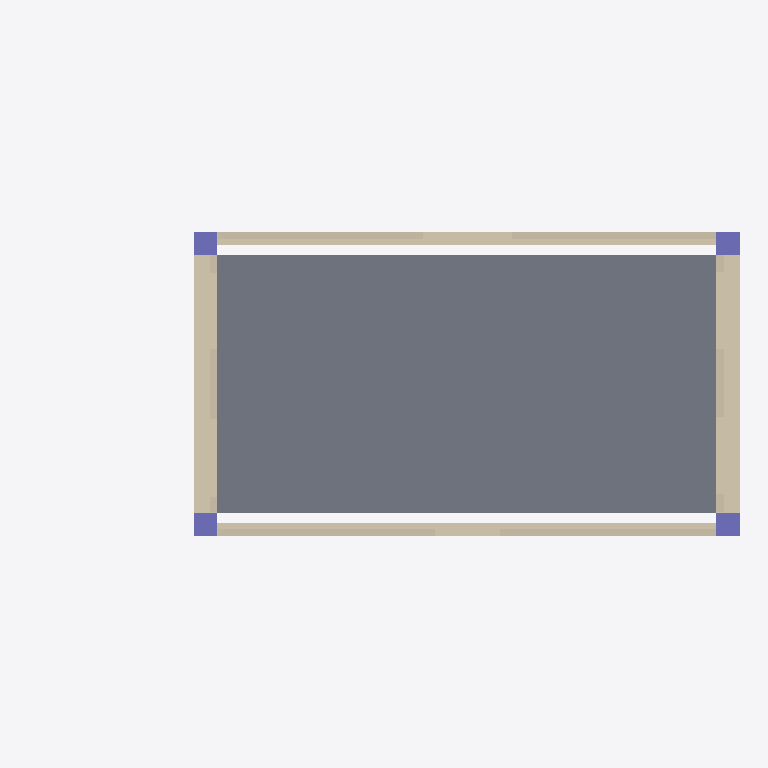
Plan cut of the same IFC building model at storey 'Ground Floor' (level 0.68 m, cut at 2.08 m), seen from above with north up, elements coloured by IFC class: 8 walls (beige), 4 columns (violet), 1 slab (grey). Cut surfaces are drawn darker.
Extent 16.9 m × 7.5 m × 8.7 m (x, y, z). Storeys (5): Level 6 at -0.68 m; FGL at -0.20 m; Ground Floor at 0.68 m; First Floor at 4.28 m; Terrace Floor at 7.83 m. Elements (41): 22 IfcWallStandardCase, 16 IfcColumn, 3 IfcSlab.

HEADER;
FILE_DESCRIPTION(('ViewDefinition [CoordinationView_V2.0]','RevitIdentifiers [ContentGUID: 16aea6bd-2bcf-4359-af5a-74c12bbf7332, VersionGUID: d95e467f-4ed1-452c-9d06-2091962f69b3, NumberOfSaves: 78]','CoordinateReference [CoordinateBase: Shared Coordinates]'),'2;1');
FILE_NAME('Mockup 3D Model2.ifc','2025-06-04T21:28:21+05:30',(''),(''),'ODA SDAI 24.12','Autodesk Revit 25.4.20.11 (ENU) - IFC 25.4.20.11','');
FILE_SCHEMA(('IFC2X3'));
ENDSEC;
DATA;
#27=IFCPROJECT('0MhgQzAyz3MQzQTC7KG8p2',#18,'Project Number',$,$,'Project Name','Project Status',(#22),#1891);
#55=IFCSITE('0MhgQzAyz3MQzQTC7KG8p0',#18,'Default',$,$,#54,$,$,.ELEMENT.,(51,30,23,112487),(0,-7,-37,-956022),0.0,$,$);
#32=IFCBUILDING('0MhgQzAyz3MQzQTC7KG8p3',#18,'',$,$,#30,$,'',.ELEMENT.,$,$,#31);
#36=IFCBUILDINGSTOREY('1wv$JChHfAYQBqzJ47utjz',#18,'Level 6',$,'Level:Circle Head - Project Datum',#35,$,'Level 6',.ELEMENT.,-675.0);
#40=IFCBUILDINGSTOREY('0wuQw8OY9BNuNN1v1HWL5F',#18,'FGL',$,'Level:Circle Head - Project Datum',#39,$,'FGL',.ELEMENT.,-200.0);
#44=IFCBUILDINGSTOREY('3Zu5Bv0LOHrPC10026FoQQ',#18,'Ground Floor',$,'Level:Circle Head - Project Datum',#43,$,'Ground Floor',.ELEMENT.,675.0);
#48=IFCBUILDINGSTOREY('15Z0v90RiHrPC20026FoKR',#18,'First Floor',$,'Level:Circle Head - Project Datum',#47,$,'First Floor',.ELEMENT.,4274.999999999999);
#52=IFCBUILDINGSTOREY('1ZgJ657gb1VuIPOjATQjeh',#18,'Terrace Floor',$,'Level:Circle Head - Project Datum',#51,$,'Terrace Floor',.ELEMENT.,7825.0);
#1475=IFCSLAB('1ixE5SPgDELea0syuqLn_v',#18,'Floor:bottom slab:416605',$,'Floor:bottom slab',#1465,#1474,'416605',.FLOOR.);
#849=IFCWALLSTANDARDCASE('2kGu6kDT516uMsGPdU2VRO',#18,'Basic Wall:PB 01 550x675:353242',$,'Basic Wall:PB 01 550x675',#833,#848,'353242');
#883=IFCWALLSTANDARDCASE('2kGu6kDT516uMsGPdU2V2p',#18,'Basic Wall:PB 01 550x675:353713',$,'Basic Wall:PB 01 550x675',#871,#882,'353713');
#75=IFCWALLSTANDARDCASE('1ZgJ657gb1VuIPOjATQjvH',#18,'Basic Wall:Wall 175:318812',$,'Basic Wall:Wall 175',#58,#74,'318812');
#190=IFCWALLSTANDARDCASE('1ZgJ657gb1VuIPOjATQk1p',#18,'Basic Wall:Wall 175:320382',$,'Basic Wall:Wall 175',#178,#189,'320382');
#906=IFCWALLSTANDARDCASE('2kGu6kDT516uMsGPdU2Vpe',#18,'Basic Wall:PB 02 300x675:354794',$,'Basic Wall:PB 02 300x675',#894,#905,'354794');
#935=IFCWALLSTANDARDCASE('2kGu6kDT516uMsGPdU2Vwy',#18,'Basic Wall:PB 02 300x675:355262',$,'Basic Wall:PB 02 300x675',#923,#934,'355262');
#135=IFCWALLSTANDARDCASE('1ZgJ657gb1VuIPOjATQk4a',#18,'Basic Wall:Wall 175:320041',$,'Basic Wall:Wall 175',#123,#134,'320041');
#229=IFCWALLSTANDARDCASE('1ZgJ657gb1VuIPOjATQkSw',#18,'Basic Wall:Wall 175:320567',$,'Basic Wall:Wall 175',#217,#228,'320567');
#1348=IFCCOLUMN('2s4zJl$812zOnEy4KohFc$',#18,'Columns_Rectangular:550x550:415090',$,'Columns_Rectangular:550x550',#1347,#1344,'415090');
#1429=IFCCOLUMN('2s4zJl$812zOnEy4KohFfz',#18,'Columns_Rectangular:550x550:415408',$,'Columns_Rectangular:550x550',#1428,#1425,'415408');
#1294=IFCCOLUMN('2s4zJl$812zOnEy4KohF_H',#18,'Columns_Rectangular:550x550:414556',$,'Columns_Rectangular:550x550',#1293,#1290,'414556');
#1402=IFCCOLUMN('2s4zJl$812zOnEy4KohFgc',#18,'Columns_Rectangular:550x550:415339',$,'Columns_Rectangular:550x550',#1401,#1398,'415339');
ENDSEC;
